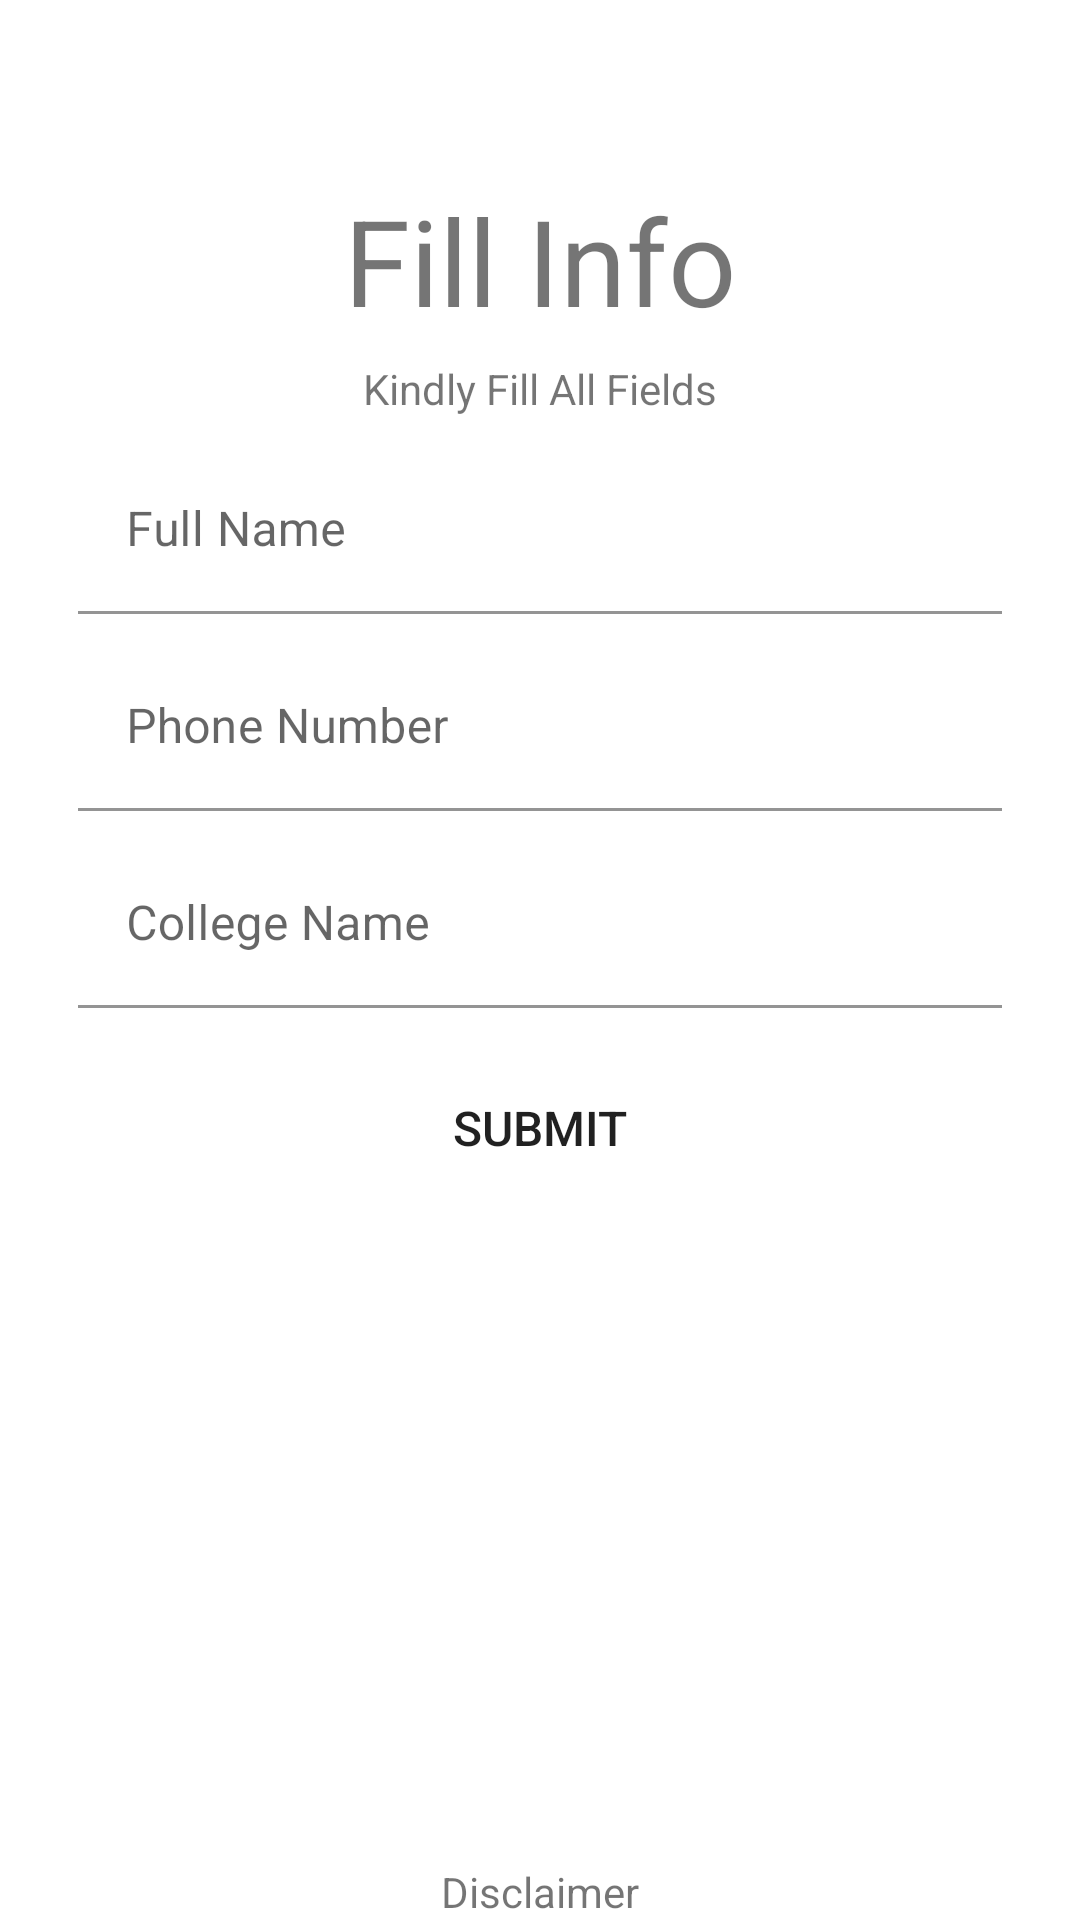

The Android layout XML behind this screen, and the referenced resources:
<!-- AndroidManifest.xml: application theme Theme.NoteSolves -->
<!-- res/layout/activity_register_info.xml -->
<?xml version="1.0" encoding="utf-8"?>
<androidx.constraintlayout.widget.ConstraintLayout xmlns:android="http://schemas.android.com/apk/res/android"
    xmlns:app="http://schemas.android.com/apk/res-auto"
    xmlns:tools="http://schemas.android.com/tools"
    android:layout_width="match_parent"
    android:layout_height="match_parent"
    tools:context="com.hideandseekapps.Notesolves.Register_Info">

    <TextView
        android:id="@+id/register_info_title"
        android:layout_width="0dp"
        android:layout_height="wrap_content"
        android:text="Fill Info"
        android:textSize="@dimen/text_size_title"
        android:textAlignment="center"

        android:layout_marginTop="@dimen/title_top_margin"
        android:layout_marginLeft="@dimen/margin"
        android:layout_marginRight="@dimen/margin"

        app:layout_constraintTop_toTopOf="parent"
        app:layout_constraintLeft_toLeftOf="parent"
        app:layout_constraintRight_toRightOf="parent"
        />
    <TextView
        android:id="@+id/regiterInfoMssg"
        android:layout_width="0dp"
        android:layout_height="wrap_content"
        android:text="Kindly Fill All Fields"
        android:textSize="14sp"
        android:textAlignment="center"

        android:layout_marginTop="@dimen/title_top_margin"
        android:layout_marginLeft="@dimen/title_top_margin"
        android:layout_marginRight="@dimen/title_top_margin"

        app:layout_constraintTop_toTopOf="@+id/register_info_title"
        app:layout_constraintLeft_toLeftOf="parent"
        app:layout_constraintRight_toRightOf="parent"
        />

    <com.google.android.material.textfield.TextInputLayout
        android:id="@+id/name"
        android:layout_width="0dp"
        android:layout_height="wrap_content"
        android:hint="@string/name"

        android:layout_margin="10dp"

        app:layout_constraintTop_toBottomOf="@+id/regiterInfoMssg"
        app:layout_constraintLeft_toLeftOf="@+id/register_info_title"
        app:layout_constraintRight_toRightOf="@+id/register_info_title"

        app:hintTextColor="@color/primary"
        >

        <com.google.android.material.textfield.TextInputEditText
            android:id="@+id/register_name"
            android:layout_width="match_parent"
            android:layout_height="wrap_content"
            android:inputType="textEmailAddress"
            android:background="@color/white"
            android:imeOptions="actionDone"
            />

    </com.google.android.material.textfield.TextInputLayout>


























    <com.google.android.material.textfield.TextInputLayout
        android:id="@+id/phn"
        android:layout_width="0dp"
        android:layout_height="wrap_content"
        android:hint="@string/Phone_number"

        android:layout_margin="10dp"

        app:layout_constraintTop_toBottomOf="@+id/name"
        app:layout_constraintLeft_toLeftOf="@+id/register_info_title"
        app:layout_constraintRight_toRightOf="@+id/register_info_title"

        app:hintTextColor="@color/primary"
        >

        <com.google.android.material.textfield.TextInputEditText
            android:id="@+id/register_phn"
            android:layout_width="match_parent"
            android:layout_height="wrap_content"
            android:inputType="textEmailAddress"
            android:background="@color/white"
            android:imeOptions="actionDone"
            />

    </com.google.android.material.textfield.TextInputLayout>

    <com.google.android.material.textfield.TextInputLayout
        android:id="@+id/collegeHead"
        android:layout_width="0dp"
        android:layout_height="wrap_content"
        android:hint="@string/college_name"

        android:layout_margin="10dp"

        app:layout_constraintTop_toBottomOf="@+id/phn"
        app:layout_constraintLeft_toLeftOf="@+id/register_info_title"
        app:layout_constraintRight_toRightOf="@+id/register_info_title"

        app:hintTextColor="@color/primary"
        >

        <com.google.android.material.textfield.TextInputEditText
            android:id="@+id/register_college"
            android:layout_width="match_parent"
            android:layout_height="wrap_content"
            android:inputType="textEmailAddress"
            android:background="@color/white"
            android:imeOptions="actionDone"
            />

    </com.google.android.material.textfield.TextInputLayout>



    <Button
        android:id="@+id/info_submit"
        android:layout_width="wrap_content"
        android:layout_height="wrap_content"
        android:text="SUBMIT"
        android:textSize="@dimen/normal_text_size"
        android:background="@drawable/button_bg"

        android:layout_margin="@dimen/margin"

        app:layout_constraintTop_toBottomOf="@+id/collegeHead"
        app:layout_constraintLeft_toLeftOf="@+id/register_info_title"
        app:layout_constraintRight_toRightOf="@+id/register_info_title"
        />

    <TextView
        android:layout_width="match_parent"
        android:layout_height="wrap_content"
        android:text="@string/Copyright"
        android:textAlignment="center"

        android:layout_marginRight="@dimen/margin"
        android:layout_marginLeft="@dimen/margin"

        app:layout_constraintBottom_toBottomOf="parent"
        app:layout_constraintLeft_toLeftOf="parent"
        app:layout_constraintRight_toRightOf="parent"
        />


</androidx.constraintlayout.widget.ConstraintLayout>
<!-- resources referenced by this layout -->
<resources>
  <color name="primary">#D61355</color>
  <color name="white">#FFFFFFFF</color>
  <dimen name="margin">16dp</dimen>
  <dimen name="normal_text_size">16sp</dimen>
  <dimen name="text_size_title">40sp</dimen>
  <dimen name="title_top_margin">60dp</dimen>
  <string name="Copyright">Disclaimer</string>
  <string name="Phone_number">Phone Number</string>
  <string name="age">Age</string>
  <string name="college_name">College Name</string>
  <string name="name">Full Name</string>
  <style name="Theme.NoteSolves" parent="Theme.MaterialComponents.Light.DarkActionBar">
  
          
          <item name="colorPrimary">@color/primary</item>
          <item name="colorPrimaryVariant">@color/axial</item>
          <item name="colorOnPrimary">@color/white</item>
          
          <item name="colorSecondary">@color/secondary</item>
          <item name="colorSecondaryVariant">@color/axial2</item>
          <item name="colorOnSecondary">@color/axial</item>
          
          <item name="android:statusBarColor">?attr/colorPrimary</item>
          
          <item name="android:windowNoTitle">true</item>   
      </style>
  <color name="axial">#FCE22A</color>
  <color name="secondary">#F94A29</color>
  <color name="axial2">#30E3DF</color>
</resources>
